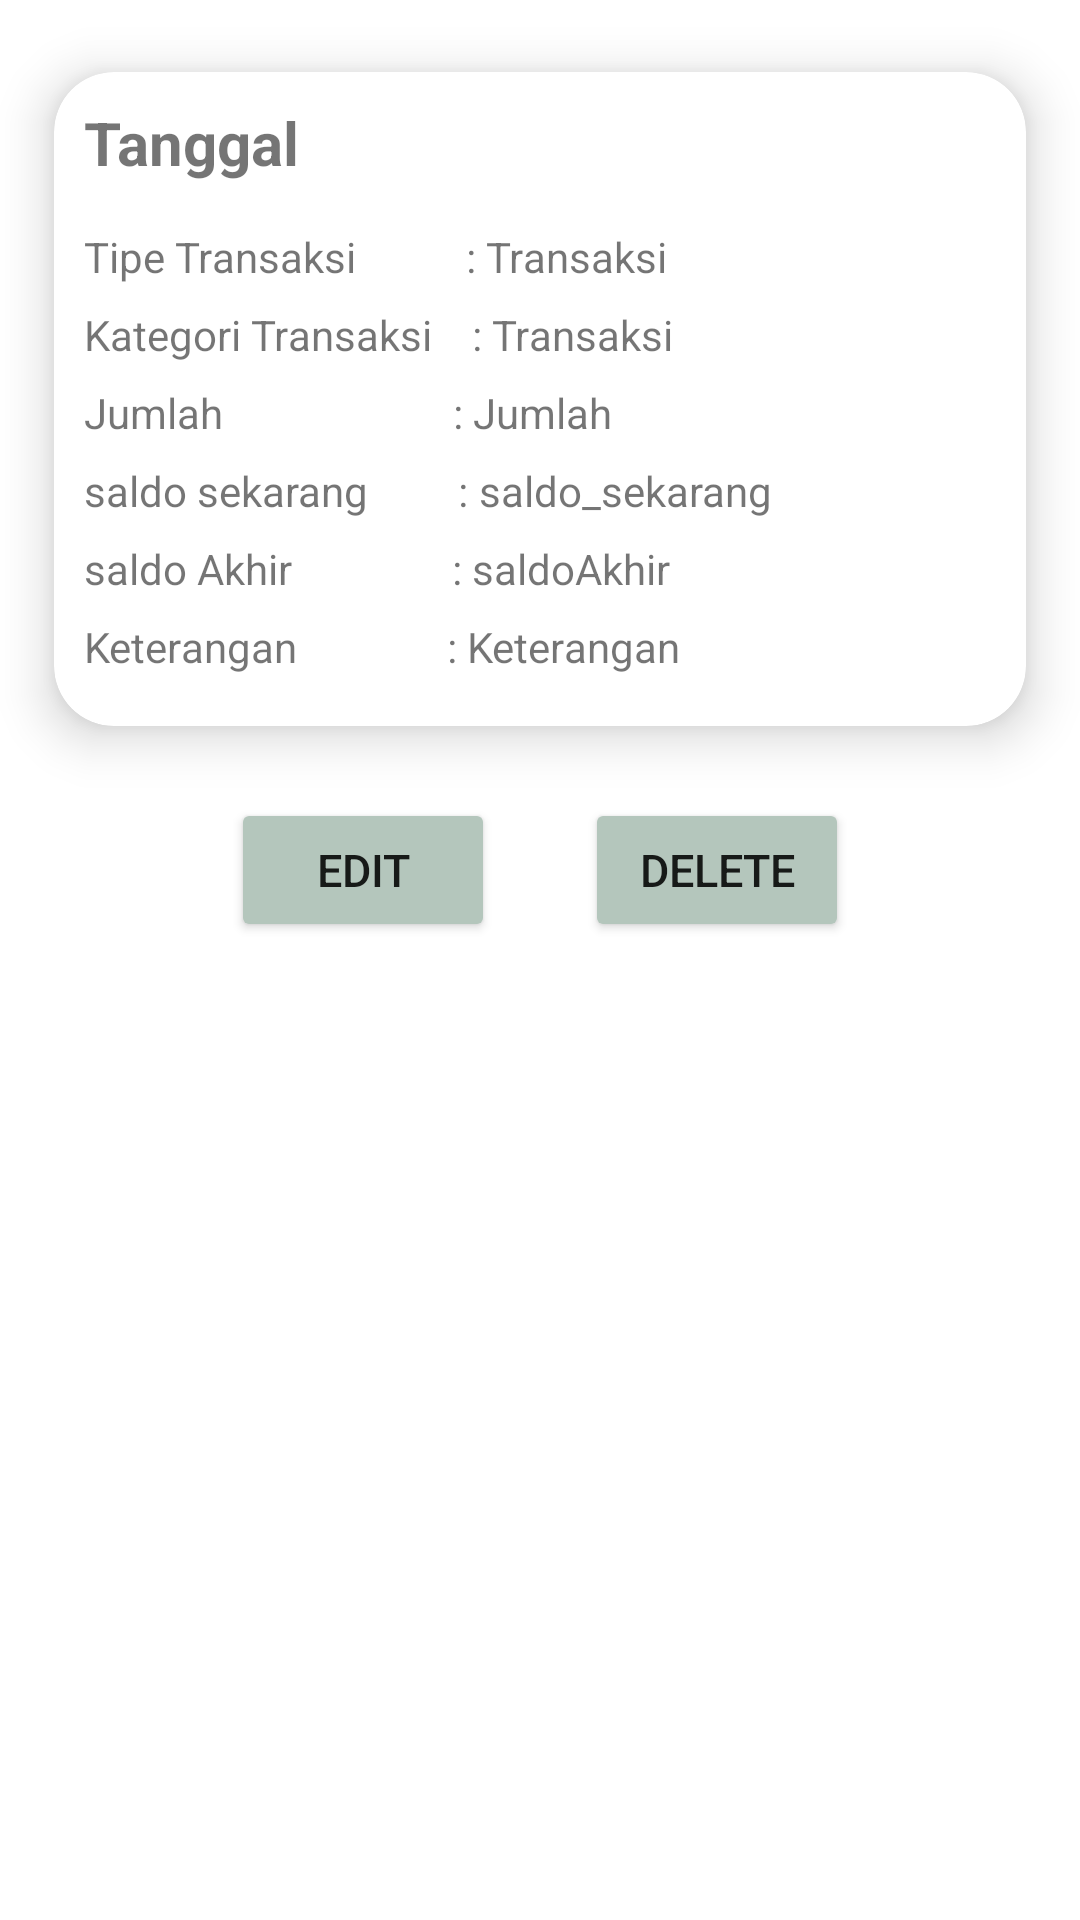

Here is an Android app screen rendered from its layout file. Give the layout XML and the strings, colors and styles it references.
<!-- AndroidManifest.xml: application theme Theme.AdminService -->
<!-- res/layout/activity_detail_keuangang.xml -->
<?xml version="1.0" encoding="utf-8"?>
<ScrollView xmlns:android="http://schemas.android.com/apk/res/android"
    xmlns:app="http://schemas.android.com/apk/res-auto"
    xmlns:tools="http://schemas.android.com/tools"
    android:layout_width="match_parent"
    android:layout_height="wrap_content"
    tools:context=".modul.Detail.Detail_Keuangan">

    <LinearLayout
        android:layout_width="match_parent"
        android:layout_height="wrap_content"
        android:orientation="vertical">

        <androidx.cardview.widget.CardView
            android:layout_width="match_parent"
            android:layout_height="wrap_content"
            app:cardBackgroundColor="@color/white"
            app:cardCornerRadius="20dp"
            app:cardElevation="10dp"
            app:cardMaxElevation="12dp"
            app:cardPreventCornerOverlap="true"
            app:cardUseCompatPadding="true">

            <RelativeLayout
                android:layout_width="match_parent"
                android:layout_height="wrap_content"
                android:padding="10dp">

                <TextView
                    android:id="@+id/TglTransaksi"
                    android:layout_width="wrap_content"
                    android:layout_height="wrap_content"
                    android:paddingBottom="15dp"
                    android:text="Tanggal"
                    android:textSize="20dp"
                    android:textStyle="bold" />

                <TextView
                    android:id="@+id/FieldTipeTransaksi"
                    android:layout_width="wrap_content"
                    android:layout_height="wrap_content"
                    android:layout_below="@+id/TglTransaksi"
                    android:paddingBottom="7dp"
                    android:text="Tipe Transaksi           : " />

                <TextView
                    android:id="@+id/TipeTransaksi"
                    android:layout_width="wrap_content"
                    android:layout_height="wrap_content"
                    android:layout_below="@+id/TglTransaksi"
                    android:layout_toRightOf="@+id/FieldTipeTransaksi"
                    android:paddingBottom="7dp"
                    android:text="Transaksi" />

                <TextView
                    android:id="@+id/FieldKategoriTransaksi"
                    android:layout_width="wrap_content"
                    android:layout_height="wrap_content"
                    android:layout_below="@+id/FieldTipeTransaksi"
                    android:paddingBottom="7dp"
                    android:text="Kategori Transaksi    : " />

                <TextView
                    android:id="@+id/KategoriTransaksi"
                    android:layout_width="wrap_content"
                    android:layout_height="wrap_content"
                    android:layout_below="@+id/TipeTransaksi"
                    android:layout_toRightOf="@+id/FieldKategoriTransaksi"
                    android:paddingBottom="7dp"
                    android:text="Transaksi" />

                <TextView
                    android:id="@+id/FieldJumlah"
                    android:layout_width="wrap_content"
                    android:layout_height="wrap_content"
                    android:layout_below="@+id/FieldKategoriTransaksi"
                    android:paddingBottom="7dp"
                    android:text="Jumlah                       : " />

                <TextView
                    android:id="@+id/JumlahTransaksi"
                    android:layout_width="wrap_content"
                    android:layout_height="wrap_content"
                    android:layout_below="@+id/KategoriTransaksi"
                    android:layout_toRightOf="@+id/FieldJumlah"
                    android:paddingBottom="7dp"
                    android:text="Jumlah" />

                <TextView
                    android:id="@+id/FieldSaldoSekarang"
                    android:layout_width="wrap_content"
                    android:layout_height="wrap_content"
                    android:layout_below="@+id/FieldJumlah"
                    android:paddingBottom="7dp"
                    android:text="saldo sekarang         : " />

                <TextView
                    android:id="@+id/saldo_sekarang"
                    android:layout_width="wrap_content"
                    android:layout_height="wrap_content"
                    android:layout_below="@+id/FieldJumlah"
                    android:layout_toRightOf="@+id/FieldSaldoSekarang"
                    android:paddingBottom="7dp"
                    android:text="saldo_sekarang" />

                <TextView
                    android:id="@+id/FieldSaldoAkhir"
                    android:layout_width="wrap_content"
                    android:layout_height="wrap_content"
                    android:layout_below="@+id/FieldSaldoSekarang"
                    android:paddingBottom="7dp"
                    android:text="saldo Akhir                : " />

                <TextView
                    android:id="@+id/saldo_terakhir"
                    android:layout_width="wrap_content"
                    android:layout_height="wrap_content"
                    android:layout_below="@+id/FieldSaldoSekarang"
                    android:layout_toRightOf="@+id/FieldSaldoAkhir"
                    android:paddingBottom="7dp"
                    android:text="saldoAkhir" />

                <TextView
                    android:id="@+id/FieldKeteragan"
                    android:layout_width="wrap_content"
                    android:layout_height="wrap_content"
                    android:layout_below="@+id/FieldSaldoAkhir"
                    android:paddingBottom="7dp"
                    android:text="Keterangan               : " />

                <TextView
                    android:id="@+id/KeteranganTransaksi"
                    android:layout_width="wrap_content"
                    android:layout_height="wrap_content"
                    android:layout_below="@+id/FieldSaldoAkhir"
                    android:layout_toRightOf="@+id/FieldKeteragan"
                    android:paddingBottom="7dp"
                    android:text="Keterangan" />
            </RelativeLayout>

        </androidx.cardview.widget.CardView>

        <LinearLayout
            android:layout_width="wrap_content"
            android:layout_height="wrap_content"
            android:layout_gravity="center"
            android:orientation="horizontal">

            <Button
                android:id="@+id/btnEdit"
                android:layout_width="wrap_content"
                android:layout_height="wrap_content"
                android:layout_marginEnd="30dp"
                android:backgroundTint="#B4C6BC"
                android:drawableLeft="@drawable/edit1"
                android:text="Edit"
                android:textSize="15dp" />

            <Button
                android:id="@+id/btnDelete"
                android:layout_width="wrap_content"
                android:layout_height="wrap_content"
                android:backgroundTint="#B4C6BC"
                android:drawableLeft="@drawable/ic_delete"
                android:text="Delete"
                android:textSize="15dp" />

        </LinearLayout>

    </LinearLayout>

</ScrollView>
<!-- resources referenced by this layout -->
<resources>
  <style name="Theme.AdminService" parent="Theme.MaterialComponents.Light">
          
          #B4C6BC
          <item name="colorPrimaryVariant">@color/purple_700</item>
          <item name="colorOnPrimary">@color/white</item>
          
          <item name="colorSecondary">@color/teal_200</item>
          <item name="colorSecondaryVariant">@color/teal_700</item>
          <item name="colorOnSecondary">@color/black</item>
          
          <item name="android:statusBarColor">?attr/colorPrimaryVariant</item>
  
          <item name="android:windowDrawsSystemBarBackgrounds">true</item>
          <item name="android:windowContentOverlay">@null</item>
          <item name="windowActionBarOverlay">true</item>
  
          <item name="android:windowContentTransitions">true</item>
          <item name="android:fitsSystemWindows">true</item>
          <item name="android:windowTranslucentNavigation">true</item>
          <item name="android:windowTranslucentStatus">true</item>
      </style>
  <!-- not gathered from this repository: default colours our renderer supplied (Android Studio template values) -->
  <color name="purple_700">#FF3700B3</color>
  <color name="teal_200">#FF03DAC5</color>
  <color name="teal_700">#FF018786</color>
  <color name="black">#FF000000</color>
  <color name="white">#FFFFFFFF</color>
</resources>
